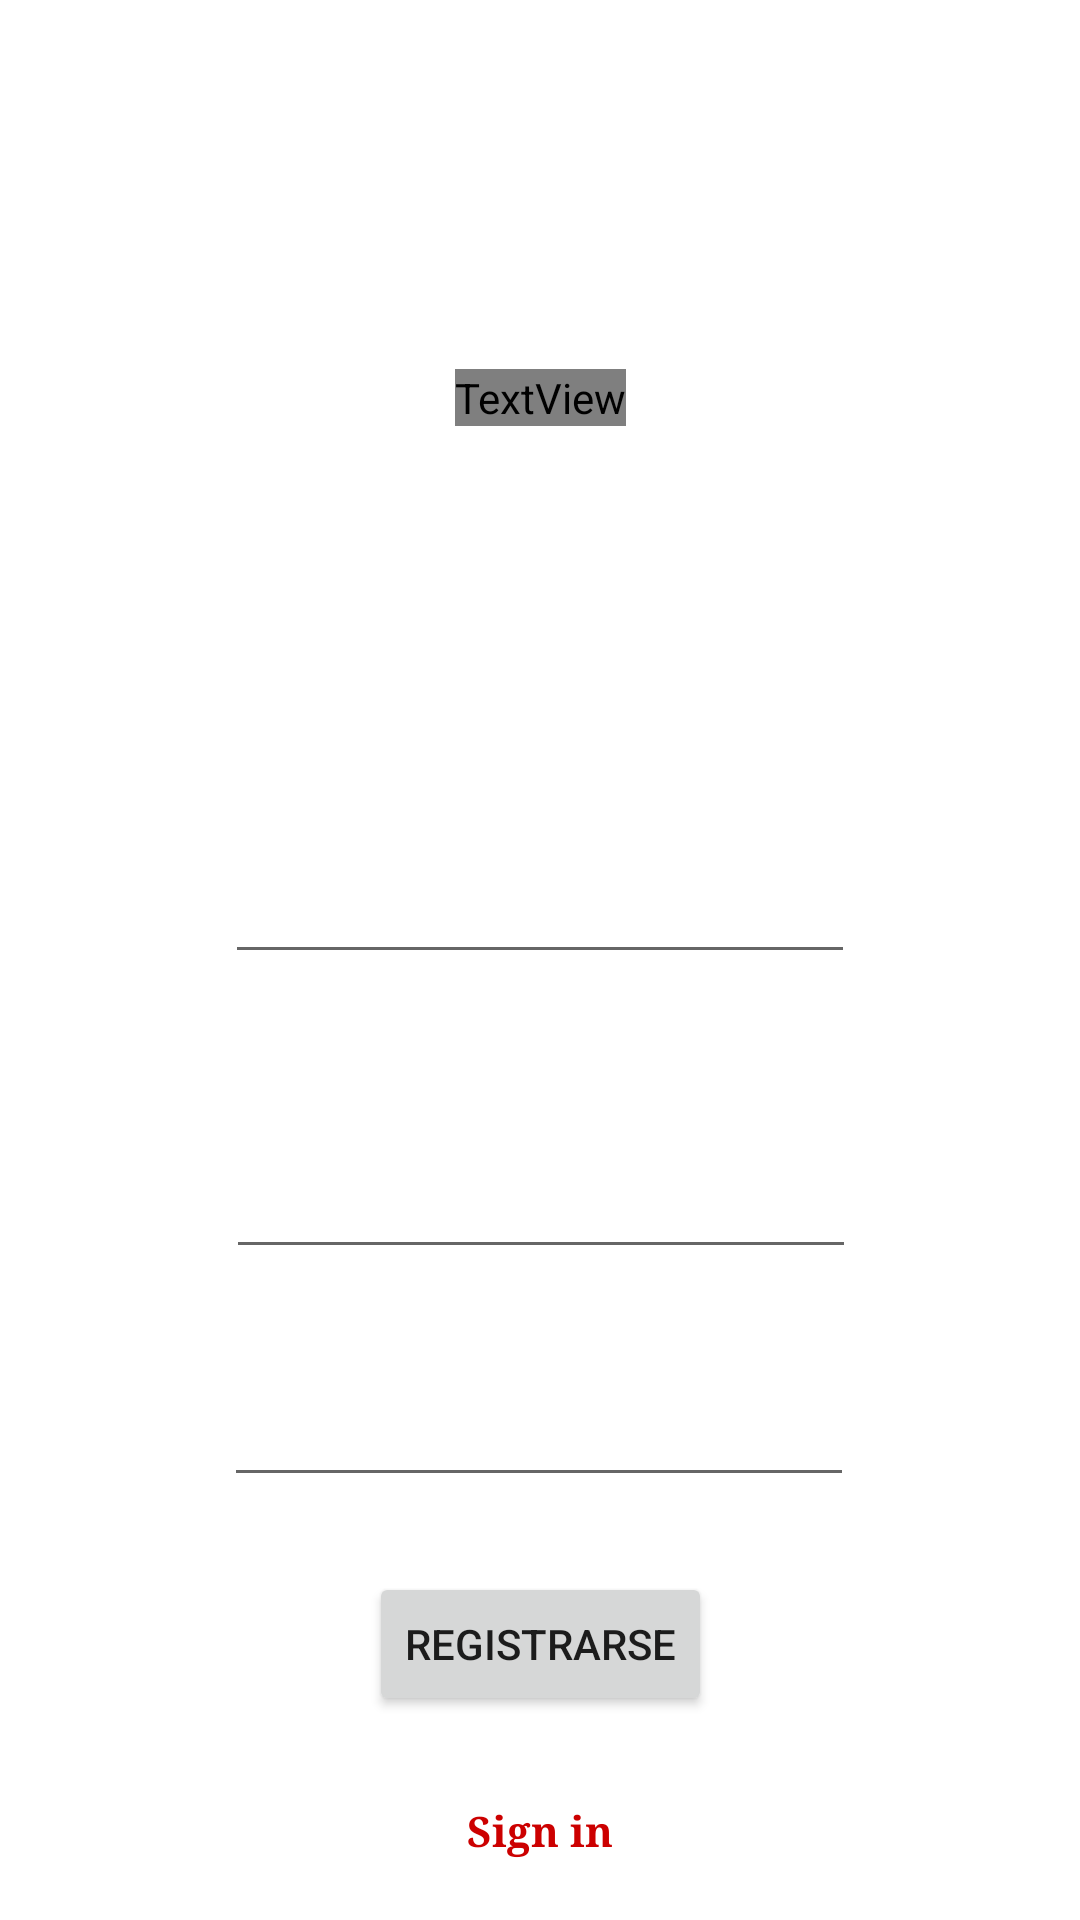

Reconstruct the res/layout file that produces this screen, plus the resources it refers to.
<!-- AndroidManifest.xml: application theme Theme.ProyectoPST -->
<!-- res/layout/activity_registration.xml -->
<?xml version="1.0" encoding="utf-8"?>
<androidx.constraintlayout.widget.ConstraintLayout xmlns:android="http://schemas.android.com/apk/res/android"
    xmlns:app="http://schemas.android.com/apk/res-auto"
    xmlns:tools="http://schemas.android.com/tools"
    android:layout_width="match_parent"
    android:layout_height="match_parent"
    tools:context=".RegistrationActivity">

    <ImageView
        android:id="@+id/imageView10"
        android:layout_width="match_parent"
        android:layout_height="match_parent"
        android:scaleType="centerCrop"
        android:src="@drawable/poti"
        tools:layout_editor_absoluteX="-72dp"
        tools:layout_editor_absoluteY="-34dp" />

    <TextView
        android:id="@+id/textView25"
        android:layout_width="wrap_content"
        android:layout_height="wrap_content"
        android:fontFamily="@font/lobster"
        android:text="TextView"
        android:textColor="@color/white"
        android:textSize="34sp"
        app:layout_constraintBottom_toBottomOf="parent"
        app:layout_constraintEnd_toEndOf="parent"
        app:layout_constraintStart_toStartOf="parent"
        app:layout_constraintTop_toTopOf="parent"
        app:layout_constraintVertical_bias="0.198"
        tools:text="@string/my_comparison_app" />

    <TextView
        android:id="@+id/textView26"
        android:layout_width="wrap_content"
        android:layout_height="wrap_content"
        android:text="@string/registro"
        android:textAlignment="center"
        android:textColor="@color/white"
        android:textSize="20sp"
        android:textStyle="bold"
        app:layout_constraintBottom_toTopOf="@+id/editTextTextPersonName"
        app:layout_constraintEnd_toEndOf="parent"
        app:layout_constraintStart_toStartOf="parent"
        app:layout_constraintTop_toBottomOf="@+id/textView25"
        app:layout_constraintVertical_bias="0.755" />

    <EditText
        android:id="@+id/editTextTextPersonName"
        android:layout_width="wrap_content"
        android:layout_height="wrap_content"
        android:layout_marginTop="84dp"
        android:ems="10"
        android:hint="@string/full_name1"
        android:inputType="textPersonName"
        android:minHeight="48dp"
        android:textColor="@color/white"
        android:textColorHint="@color/white"
        app:layout_constraintBottom_toTopOf="@+id/editTextTextEmailAddress"
        app:layout_constraintEnd_toEndOf="parent"
        app:layout_constraintStart_toStartOf="parent"
        app:layout_constraintTop_toBottomOf="@+id/textView25" />

    <EditText
        android:id="@+id/editTextTextEmailAddress"
        android:layout_width="wrap_content"
        android:layout_height="wrap_content"
        android:layout_marginBottom="28dp"
        android:ems="10"
        android:hint="@string/email"
        android:inputType="textEmailAddress"
        android:minHeight="48dp"
        android:textColor="@color/white"
        android:textColorHint="@color/white"
        app:layout_constraintBottom_toTopOf="@+id/editTextTextPassword"
        app:layout_constraintEnd_toEndOf="parent"
        app:layout_constraintHorizontal_bias="0.502"
        app:layout_constraintStart_toStartOf="parent" />

    <EditText
        android:id="@+id/editTextTextPassword"
        android:layout_width="wrap_content"
        android:layout_height="wrap_content"
        android:layout_marginTop="300dp"
        android:ems="10"
        android:hint="@string/password"
        android:inputType="textPassword"
        android:minHeight="48dp"
        android:textColor="@color/white"
        android:textColorHint="@color/white"
        app:layout_constraintBottom_toBottomOf="@+id/imageView10"
        app:layout_constraintEnd_toEndOf="parent"
        app:layout_constraintHorizontal_bias="0.497"
        app:layout_constraintStart_toStartOf="parent"
        app:layout_constraintTop_toBottomOf="@+id/textView25"
        app:layout_constraintVertical_bias="0.06" />

    <Button
        android:id="@+id/button9"
        android:layout_width="wrap_content"
        android:layout_height="wrap_content"
        android:text="@string/registrarse"
        app:layout_constraintBottom_toBottomOf="@+id/imageView10"
        app:layout_constraintEnd_toEndOf="parent"
        app:layout_constraintStart_toStartOf="parent"
        app:layout_constraintTop_toBottomOf="@+id/editTextTextPassword"
        app:layout_constraintVertical_bias="0.27" />

    <TextView
        android:id="@+id/textView23"
        android:layout_width="wrap_content"
        android:layout_height="wrap_content"
        android:layout_marginStart="154dp"
        android:layout_marginBottom="60dp"
        android:text="@string/ya_te_registraste"
        android:textColor="@color/white"
        android:textStyle="bold"
        app:layout_constraintBottom_toBottomOf="@+id/imageView10"
        app:layout_constraintEnd_toEndOf="parent"
        app:layout_constraintHorizontal_bias="0.0"
        app:layout_constraintStart_toStartOf="@+id/imageView10" />

    <TextView
        android:id="@+id/textView24"
        android:layout_width="wrap_content"
        android:layout_height="wrap_content"
        android:fontFamily="serif"
        android:text="Sign in"
        android:textAlignment="center"
        android:textColor="@android:color/holo_red_dark"
        android:textStyle="bold"
        app:layout_constraintBottom_toBottomOf="@+id/imageView10"
        app:layout_constraintEnd_toEndOf="parent"
        app:layout_constraintStart_toStartOf="parent"
        app:layout_constraintTop_toBottomOf="@+id/textView23" />


</androidx.constraintlayout.widget.ConstraintLayout>
<!-- resources referenced by this layout -->
<resources>
  <color name="white">#FFFFFFFF</color>
  <string name="email">Email</string>
  <string name="full_name1">Full Name</string>
  <string name="my_comparison_app">My Comparison App</string>
  <string name="password">Password</string>
  <string name="registrarse">Registrarse</string>
  <string name="registro">Registro</string>
  <string name="ya_te_registraste">¿Ya te registraste?</string>
  <style name="Theme.ProyectoPST" parent="Theme.MaterialComponents.DayNight.DarkActionBar">
          
          <item name="colorPrimary">@color/purple_500</item>
          <item name="colorPrimaryVariant">@color/purple_700</item>
          <item name="colorOnPrimary">@color/white</item>
          
          <item name="colorSecondary">@color/teal_200</item>
          <item name="colorSecondaryVariant">@color/teal_700</item>
          <item name="colorOnSecondary">@color/black</item>
          
          <item name="android:statusBarColor" tools:targetApi="l">?attr/colorPrimaryVariant</item>
          
      </style>
  <color name="purple_500">#C80F2A</color>
  <color name="purple_700">#E91E63</color>
  <color name="teal_200">#FF03DAC5</color>
  <color name="teal_700">#FF018786</color>
  <color name="black">#FF000000</color>
</resources>
